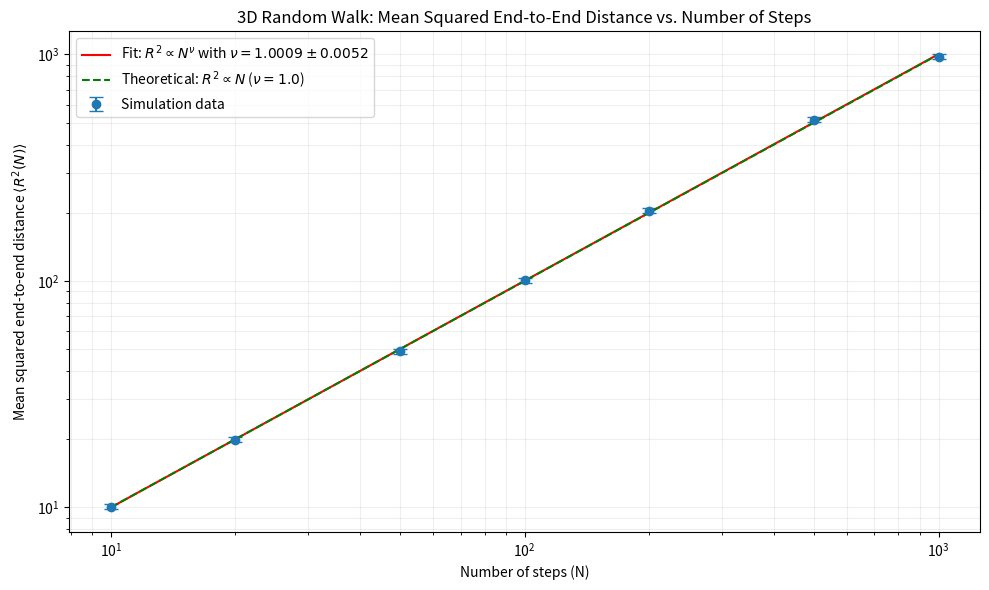

Recreate this plot in Python.
import numpy as np
import matplotlib.pyplot as plt
from scipy.optimize import curve_fit
import time

def random_walk_3d(N):
    """
    Performing a 3D random walk of N steps.
    Returns the squared end-to-end distance.
    """
    x, y, z = 0, 0, 0  
    
    for i in range(N):
        direction = np.random.randint(1, 7)
        
        if direction == 1:
            x += 1  # move right
        elif direction == 2:
            x -= 1  # move left
        elif direction == 3:
            y += 1  # move up
        elif direction == 4:
            y -= 1  # move down
        elif direction == 5:
            z += 1  # move forward
        else:  # direction == 6
            z -= 1  # move backward
    
    R2 = x**2 + y**2 + z**2
    
    return R2

def simulate_walks(N_steps, num_walks=1000):
    """
    Performing multiple random walks of length N_steps.
    Returns average R² and its standard deviation.
    """
    start_time = time.time()
    print(f"Simulating {num_walks} random walks of length {N_steps}...")
    
    R2_values = np.zeros(num_walks)
    
    for i in range(num_walks):
        R2_values[i] = random_walk_3d(N_steps)
        
        if (i+1) % (num_walks // 10) == 0 or i == num_walks - 1:
            elapsed = time.time() - start_time
            print(f"  Progress: {i+1}/{num_walks} walks ({elapsed:.1f} seconds)")
    
    avg_R2 = np.mean(R2_values)
    std_R2 = np.std(R2_values) / np.sqrt(num_walks)  
    
    print(f"  Average R²: {avg_R2:.4f} ± {std_R2:.4f}")
    return avg_R2, std_R2

def power_law(x, a, nu):
    """Power law function: a * x^(nu)"""
    return a * x**(nu)

N_values = [10, 20, 50, 100, 200, 500, 1000]
num_simulations = 1000 

avg_R2 = np.zeros(len(N_values))
std_R2 = np.zeros(len(N_values))

for i, N in enumerate(N_values):
    avg_R2[i], std_R2[i] = simulate_walks(N, num_simulations)

# R² ~ N^(nu)
params, cov = curve_fit(power_law, N_values, avg_R2, p0=[2, 1], sigma=std_R2)
a_fit, nu_fit = params
nu_err = np.sqrt(cov[1, 1])

print("\nResults:")
print(f"Fitted parameters: a = {a_fit:.4f}, ν = {nu_fit:.4f} ± {nu_err:.4f}")
print(f"Theoretical value for 3D: ν = 1.0 (random walk)")

plt.figure(figsize=(10, 6))
plt.errorbar(N_values, avg_R2, yerr=std_R2, fmt='o', capsize=5, label='Simulation data')

N_range = np.logspace(np.log10(min(N_values)), np.log10(max(N_values)), 100)
plt.plot(N_range, power_law(N_range, a_fit, nu_fit), 'r-', 
         label=f'Fit: $R^2 \\propto N^{{\\nu}}$ with $\\nu = {nu_fit:.4f} \\pm {nu_err:.4f}$')

plt.plot(N_range, N_range, 'g--', label='Theoretical: $R^2 \\propto N$ ($\\nu = 1.0$)')

plt.xscale('log')
plt.yscale('log')
plt.xlabel('Number of steps (N)')
plt.ylabel('Mean squared end-to-end distance $\\langle R^2(N) \\rangle$')
plt.title('3D Random Walk: Mean Squared End-to-End Distance vs. Number of Steps')
plt.grid(True, which="both", ls="-", alpha=0.2)
plt.legend()
plt.tight_layout()
plt.savefig('random_walk_3d.png', dpi=300)
plt.show()

print("\nSimulation data:")
print("N\t<R²>\t\tStd Error")
for i, N in enumerate(N_values):
    print(f"{N}\t{avg_R2[i]:.4f}\t\t{std_R2[i]:.4f}")